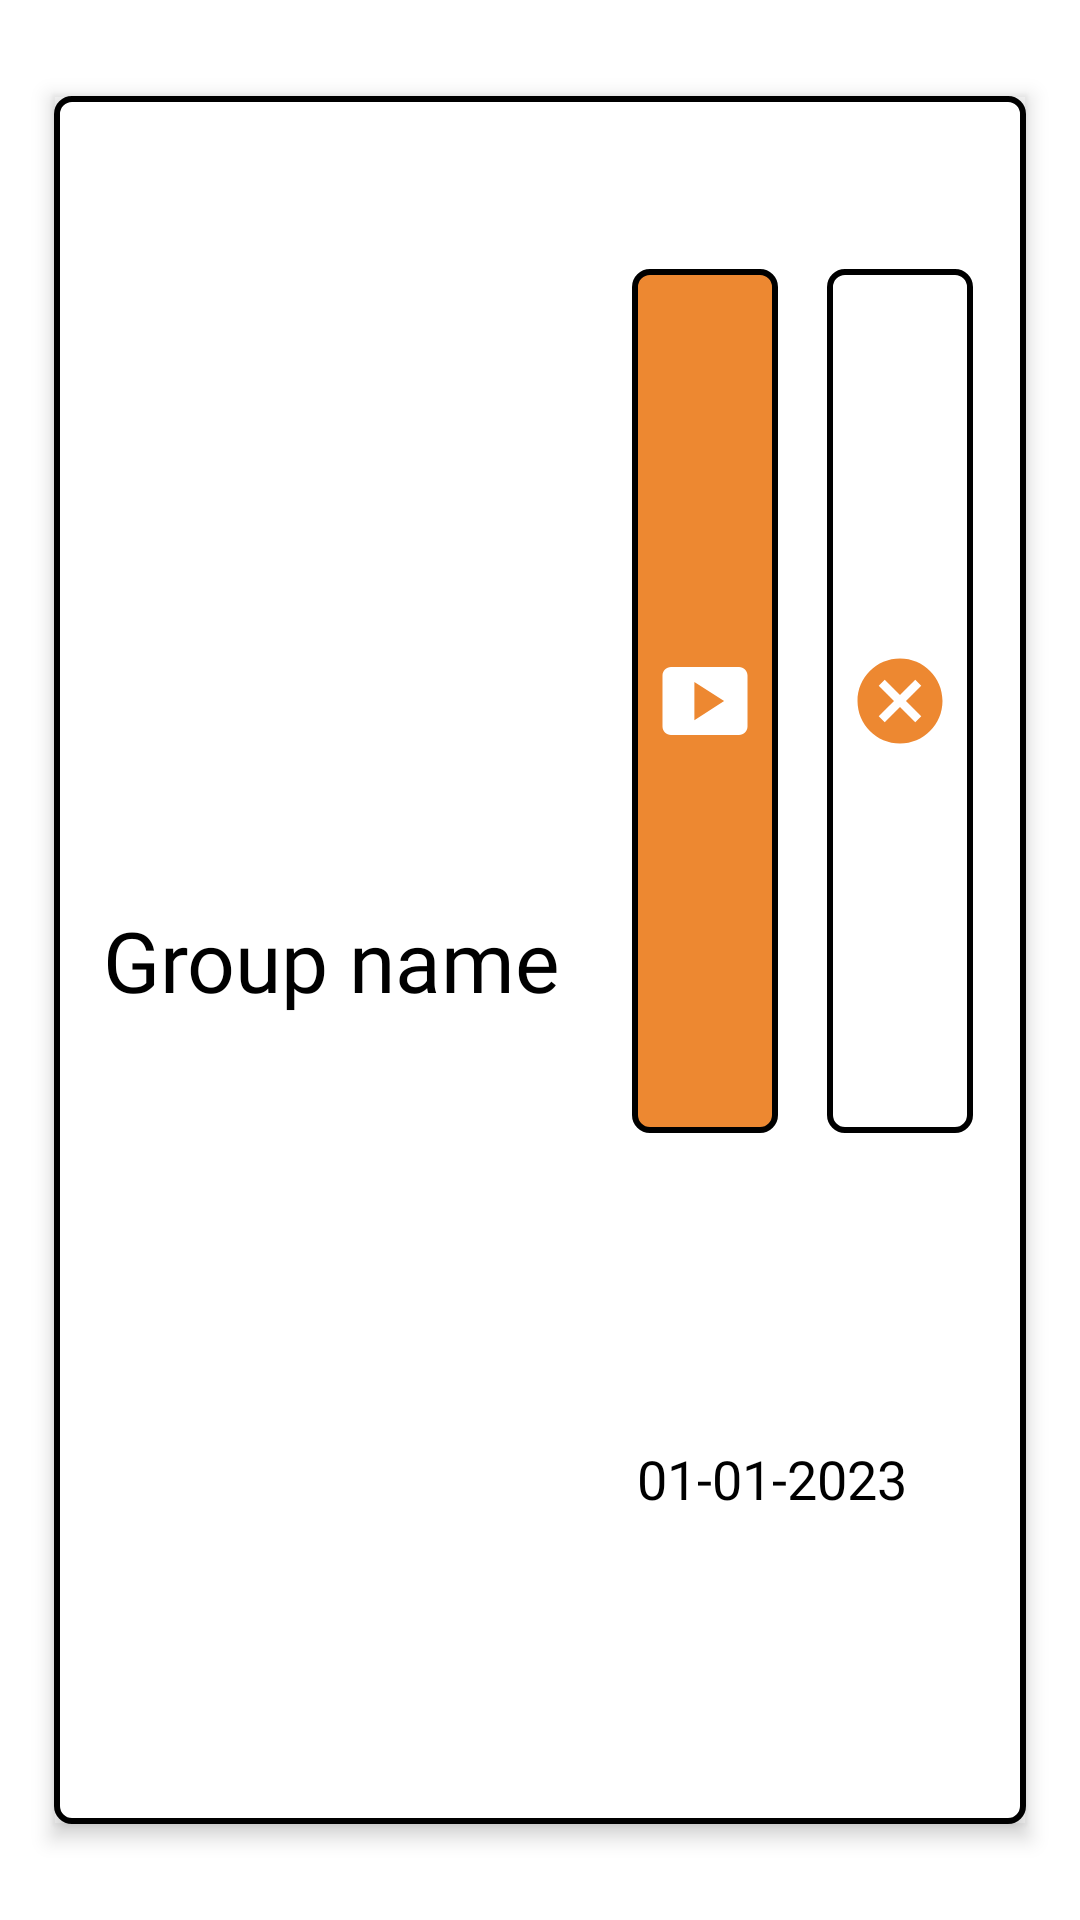

Android layout source for this screen:
<!-- AndroidManifest.xml: application theme Theme.TFGAndroid -->
<!-- res/layout/my_groups_list_item.xml -->
<?xml version="1.0" encoding="utf-8"?>
<androidx.constraintlayout.widget.ConstraintLayout xmlns:android="http://schemas.android.com/apk/res/android"
    android:layout_width="match_parent"
    android:layout_height="100dp"
    xmlns:app="http://schemas.android.com/apk/res-auto"
    android:background="#00FFFFFF"
    android:layout_marginTop="8dp"
    android:orientation="vertical">













        <androidx.constraintlayout.widget.ConstraintLayout
            android:id="@+id/my_groups_item_container"
            android:layout_width="0dp"
            android:layout_height="0dp"
            android:background="@drawable/border_radius_white_rectangle"
            app:layout_constraintTop_toTopOf="parent"
            app:layout_constraintBottom_toBottomOf="parent"
            app:layout_constraintLeft_toLeftOf="parent"
            app:layout_constraintRight_toRightOf="parent"
            app:layout_constraintWidth_percent="0.9"
            app:layout_constraintHeight_percent="0.9"
            android:elevation="4dp"
            android:outlineProvider="bounds"
            >

            <androidx.constraintlayout.widget.Guideline
                android:id="@+id/my_groups_item_guideline_1"
                android:layout_width="0dp"
                android:layout_height="0dp"
                android:orientation="horizontal"
                app:layout_constraintGuide_percent="0.5"
                />

            <androidx.constraintlayout.widget.Guideline
                android:id="@+id/my_groups_item_guideline_2"
                android:layout_width="0dp"
                android:layout_height="0dp"
                android:orientation="horizontal"
                app:layout_constraintGuide_percent="0.35"
                />

            <androidx.constraintlayout.widget.Guideline
                android:id="@+id/my_groups_item_guideline_3"
                android:layout_width="0dp"
                android:layout_height="0dp"
                android:orientation="horizontal"
                app:layout_constraintGuide_percent="0.8"
                />


            <androidx.constraintlayout.widget.Guideline
                android:id="@+id/my_groups_item_guideline_vertical_1"
                android:layout_width="0dp"
                android:layout_height="0dp"
                android:orientation="vertical"
                app:layout_constraintGuide_percent="0.05"
                />

            <androidx.constraintlayout.widget.Guideline
                android:id="@+id/my_groups_item_guideline_vertical_2"
                android:layout_width="0dp"
                android:layout_height="0dp"
                android:orientation="vertical"
                app:layout_constraintGuide_percent="0.67"
                />

            <androidx.constraintlayout.widget.Guideline
                android:id="@+id/my_groups_item_guideline_vertical_3"
                android:layout_width="0dp"
                android:layout_height="0dp"
                android:orientation="vertical"
                app:layout_constraintGuide_percent="0.87"
                />

            <androidx.constraintlayout.widget.Guideline
                android:id="@+id/my_groups_item_guideline_vertical_4"
                android:layout_width="0dp"
                android:layout_height="0dp"
                android:orientation="vertical"
                app:layout_constraintGuide_percent="0.6"
                />


            <TextView
                android:id="@+id/my_groups_item_group_name"
                android:layout_width="0dp"
                android:layout_height="0dp"
                android:fontFamily="@font/montserrat_bold"
                android:gravity="center_vertical"
                android:text="Group name"
                android:textColor="@color/black"
                android:textSize="28sp"
                app:layout_constraintBottom_toBottomOf="@id/my_groups_item_guideline_1"
                app:layout_constraintHeight_percent="0.8"
                app:layout_constraintLeft_toLeftOf="@id/my_groups_item_guideline_vertical_1"
                app:layout_constraintTop_toTopOf="@id/my_groups_item_guideline_1"
                app:layout_constraintWidth_percent="0.5" />

            <TextView
                android:id="@+id/my_groups_item_group_date"
                android:layout_width="0dp"
                android:layout_height="0dp"
                app:layout_constraintLeft_toLeftOf="@id/my_groups_item_guideline_vertical_4"
                app:layout_constraintHeight_percent="0.8"
                android:gravity="center_vertical"
                app:layout_constraintTop_toTopOf="@id/my_groups_item_guideline_3"
                app:layout_constraintBottom_toBottomOf="@id/my_groups_item_guideline_3"
                app:layout_constraintWidth_percent="0.5"
                android:textSize="18sp"
                android:text="01-01-2023"
                android:fontFamily="@font/montserrat_regular"
                android:textColor="@color/black"
                />

            <androidx.constraintlayout.widget.ConstraintLayout
                android:id="@+id/my_groups_download_button"
                android:layout_width="0dp"
                android:layout_height="0dp"
                app:layout_constraintTop_toTopOf="@id/my_groups_item_guideline_2"
                app:layout_constraintBottom_toBottomOf="@id/my_groups_item_guideline_2"
                app:layout_constraintLeft_toLeftOf="@id/my_groups_item_guideline_vertical_2"
                app:layout_constraintRight_toRightOf="@id/my_groups_item_guideline_vertical_2"
                app:layout_constraintHeight_percent="0.5"
                app:layout_constraintWidth_percent="0.15"
                android:background="@drawable/orange_border_ripple">

                <ImageView
                    android:layout_width="0dp"
                    android:layout_height="0dp"
                    app:layout_constraintTop_toTopOf="parent"
                    app:layout_constraintBottom_toBottomOf="parent"
                    app:layout_constraintLeft_toLeftOf="parent"
                    app:layout_constraintRight_toRightOf="parent"
                    android:src="@drawable/my_group_view_video_icon"
                    app:layout_constraintWidth_percent="0.7"
                    />

            </androidx.constraintlayout.widget.ConstraintLayout>

            <androidx.constraintlayout.widget.ConstraintLayout
                android:id="@+id/my_groups_delete_button"
                android:layout_width="0dp"
                android:layout_height="0dp"
                app:layout_constraintTop_toTopOf="@id/my_groups_item_guideline_2"
                app:layout_constraintBottom_toBottomOf="@id/my_groups_item_guideline_2"
                app:layout_constraintLeft_toLeftOf="@id/my_groups_item_guideline_vertical_3"
                app:layout_constraintRight_toRightOf="@id/my_groups_item_guideline_vertical_3"
                app:layout_constraintHeight_percent="0.5"
                app:layout_constraintWidth_percent="0.15"
                android:background="@drawable/white_border_ripple">

                <ImageView
                    android:layout_width="0dp"
                    android:layout_height="0dp"
                    app:layout_constraintTop_toTopOf="parent"
                    app:layout_constraintBottom_toBottomOf="parent"
                    app:layout_constraintLeft_toLeftOf="parent"
                    app:layout_constraintRight_toRightOf="parent"
                    android:src="@drawable/my_groups_delete"
                    app:layout_constraintWidth_percent="0.7"
                    />

            </androidx.constraintlayout.widget.ConstraintLayout>



















































        </androidx.constraintlayout.widget.ConstraintLayout>



</androidx.constraintlayout.widget.ConstraintLayout>
<!-- resources referenced by this layout -->
<resources>
  <color name="black">#FF000000</color>
  <!-- drawable border_radius_white_rectangle (drawable-v24) -->
  <?xml version="1.0" encoding="utf-8"?>
  <shape
      xmlns:android="http://schemas.android.com/apk/res/android"
      android:shape="rectangle">
  
      <corners android:radius="5dp" />
      <solid android:color="@android:color/white" />
      <stroke
          android:width="2dip"
          android:color="@color/black" />
  </shape>
  <!-- drawable my_group_view_video_icon (drawable) -->
  <vector android:height="100dp" android:tint="@color/white"
      android:viewportHeight="24" android:viewportWidth="24"
      android:width="100dp" xmlns:android="http://schemas.android.com/apk/res/android">
      <path android:fillColor="@android:color/white" android:pathData="M20,4H4C2.9,4 2,4.9 2,6v12c0,1.1 0.9,2 2,2h16c1.1,0 2,-0.9 2,-2V6C22,4.9 21.1,4 20,4zM9.5,16.5v-9l7,4.5L9.5,16.5z"/>
  </vector>
  <!-- drawable my_groups_delete (drawable) -->
  <vector android:height="100dp" android:tint="#ED8831"
      android:viewportHeight="24" android:viewportWidth="24"
      android:width="100dp" xmlns:android="http://schemas.android.com/apk/res/android">
      <path android:fillColor="@android:color/white" android:pathData="M12,2C6.47,2 2,6.47 2,12s4.47,10 10,10 10,-4.47 10,-10S17.53,2 12,2zM17,15.59L15.59,17 12,13.41 8.41,17 7,15.59 10.59,12 7,8.41 8.41,7 12,10.59 15.59,7 17,8.41 13.41,12 17,15.59z"/>
  </vector>
  <!-- drawable orange_border_ripple (drawable-v24) -->
  <?xml version="1.0" encoding="utf-8"?>
  <ripple xmlns:android="http://schemas.android.com/apk/res/android"
      android:color="?android:attr/colorControlHighlight">
      <item android:id="@android:id/mask">
          <shape android:shape="rectangle">
              <solid android:color="#000000" />
              <corners android:radius="8dp" />
          </shape>
      </item>
      <item android:drawable="@drawable/border_radius_orange_rectangle" />
  </ripple>
  <!-- drawable white_border_ripple (drawable) -->
  <?xml version="1.0" encoding="utf-8"?>
  <ripple xmlns:android="http://schemas.android.com/apk/res/android"
      android:color="?android:attr/colorControlHighlight">
      <item android:id="@android:id/mask">
          <shape android:shape="rectangle">
              <solid android:color="#000000" />
              <corners android:radius="8dp" />
          </shape>
      </item>
      <item android:drawable="@drawable/border_radius_empty_rectangle" />
  </ripple>
  <style name="Theme.TFGAndroid" parent="Theme.MaterialComponents.DayNight.DarkActionBar">
          
          <item name="colorPrimary">@color/purple_500</item>
          <item name="colorPrimaryVariant">@color/purple_700</item>
          <item name="colorOnPrimary">@color/white</item>
          
          <item name="colorSecondary">@color/teal_200</item>
          <item name="colorSecondaryVariant">@color/teal_700</item>
          <item name="colorOnSecondary">@color/black</item>
          
          <item name="android:statusBarColor">?attr/colorPrimaryVariant</item>
          
      </style>
  <color name="white">#FFFFFFFF</color>
  <!-- drawable border_radius_orange_rectangle (drawable-v24) -->
  <?xml version="1.0" encoding="utf-8"?>
  <shape
      xmlns:android="http://schemas.android.com/apk/res/android"
      android:shape="rectangle">
  
      <corners android:radius="5dp" />
      <solid android:color="#ED8831" />
      <stroke
          android:width="2dip"
          android:color="@color/black" />
  </shape>
  <!-- drawable border_radius_empty_rectangle (drawable) -->
  <?xml version="1.0" encoding="utf-8"?>
  <shape
      xmlns:android="http://schemas.android.com/apk/res/android"
      android:shape="rectangle">
  
      <corners android:radius="5dp" />
      <solid android:color="@android:color/transparent" />
      <stroke
          android:width="2dip"
          android:color="@color/black" />
  </shape>
  <color name="purple_500">#FF6200EE</color>
  <color name="purple_700">#FF3700B3</color>
  <color name="teal_200">#FF03DAC5</color>
  <color name="teal_700">#FF018786</color>
</resources>
